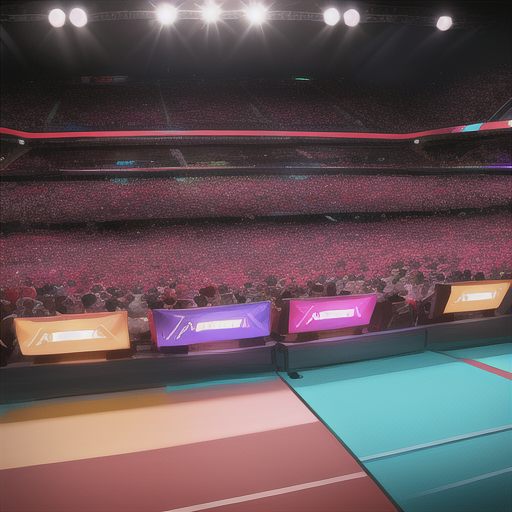
Generation parameters embedded in this image by AUTOMATIC1111 Stable Diffusion web UI or a fork of it (Forge, ...) (PNG 'parameters' text chunk):
8K HD Resolution, Super detailed, professional photography, Gaming championship, audience in background, flashing lights, arena
Negative prompt:  lowres, bad anatomy, bad hands, text, error, missing fingers, extra digit, fewer digits, cropped, worst quality, low quality, normal quality, jpeg artifacts, signature, watermark, username, blurry, 3D, 1990s, 1980s, 2000s, nipples
Steps: 20, Sampler: Euler a, CFG scale: 7, Seed: 815321191, Face restoration: CodeFormer, Size: 512x512, Model hash: 5493a0ec49, Model: abyssorangemix3AOM3_aom3a1b